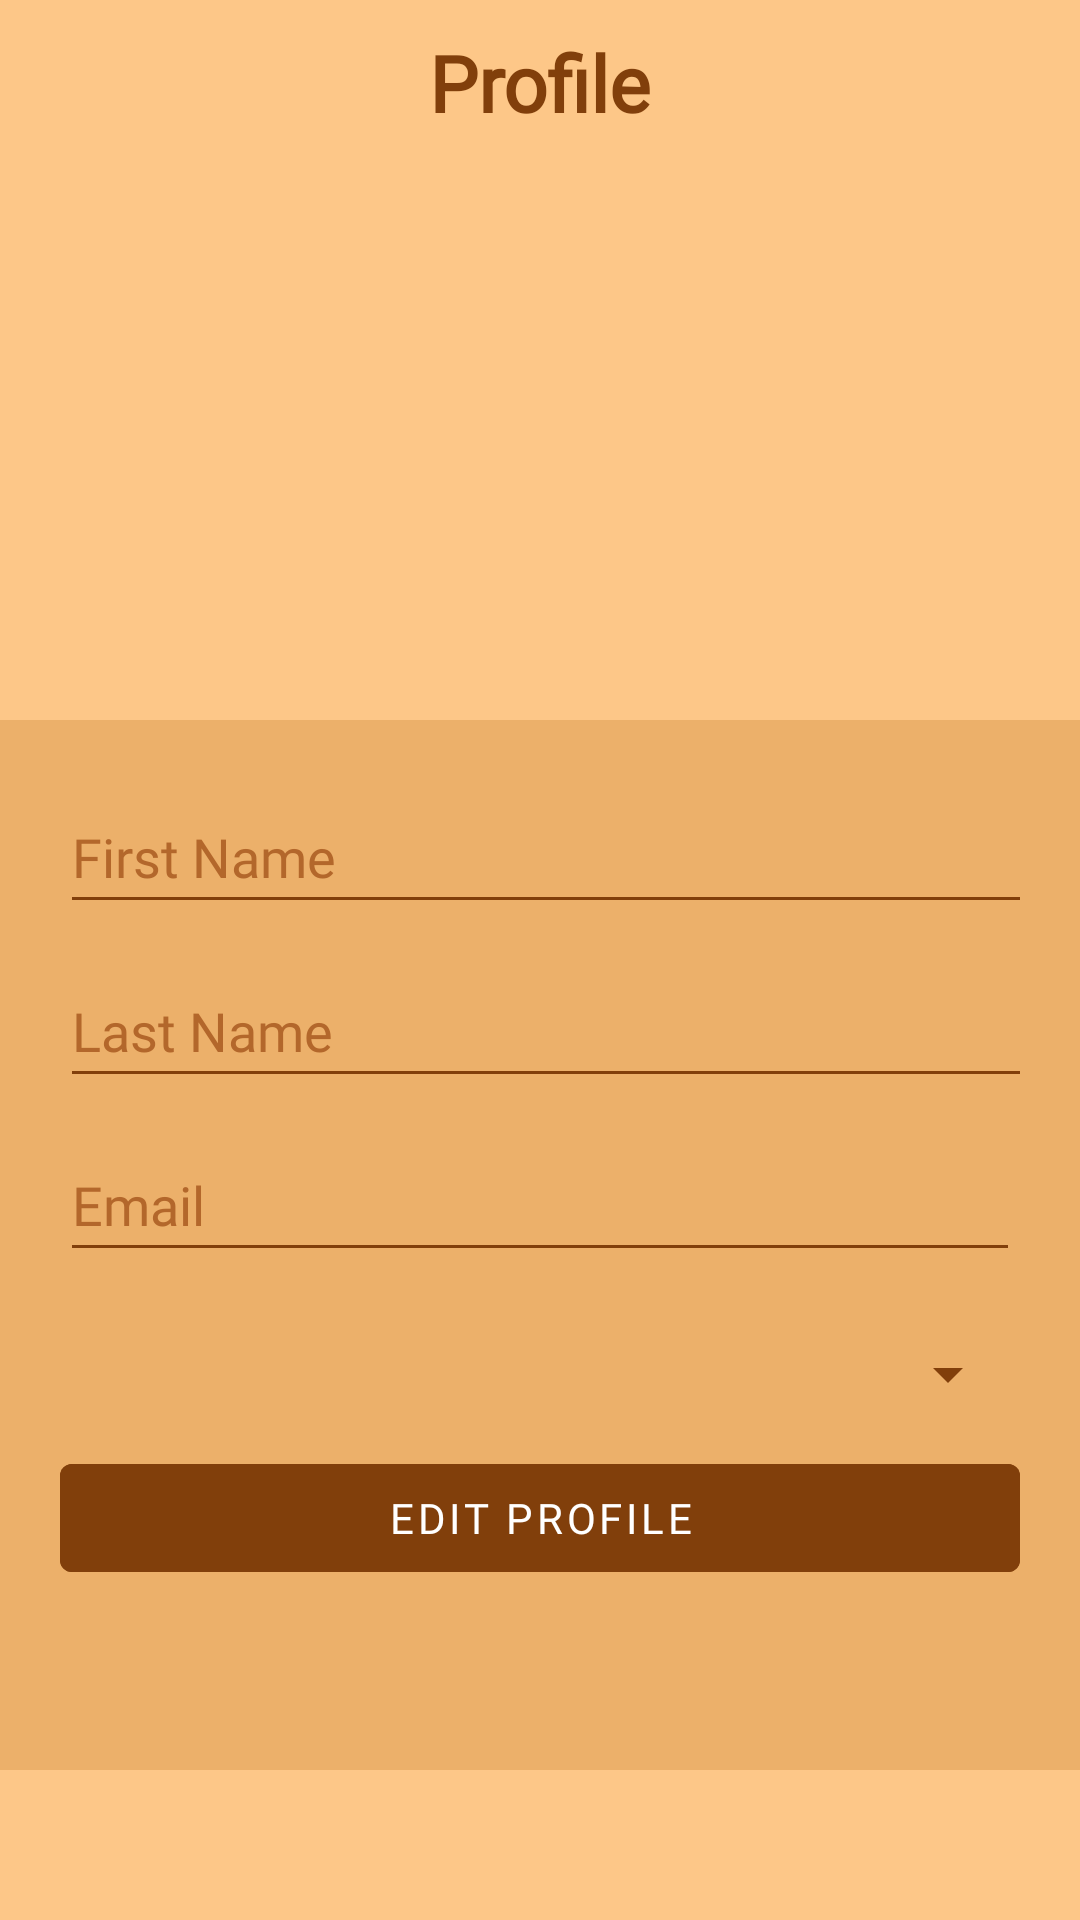

Reconstruct the res/layout file that produces this screen, plus the resources it refers to.
<!-- AndroidManifest.xml: application theme Theme.FasterFood -->
<!-- res/layout/fragment_updateprofile.xml -->
<?xml version="1.0" encoding="utf-8"?>
<androidx.constraintlayout.widget.ConstraintLayout xmlns:android="http://schemas.android.com/apk/res/android"
    xmlns:app="http://schemas.android.com/apk/res-auto"
    xmlns:tools="http://schemas.android.com/tools"
    android:layout_width="match_parent"
    android:layout_height="match_parent"
    android:background="#fdc788"
    tools:context=".fragment.updateprofile.UpdateprofileFragment">


    <TextView
        android:id="@+id/txt_profile"
        android:layout_width="wrap_content"
        android:layout_height="wrap_content"
        android:layout_marginTop="10dp"
        android:fontFamily="@font/fredoka_one"
        android:text="Profile"
        android:textColor="#813F0B"
        android:textSize="26sp"
        android:textStyle="bold"
        app:layout_constraintEnd_toEndOf="parent"
        app:layout_constraintStart_toStartOf="parent"
        app:layout_constraintTop_toTopOf="parent" />


    <ImageView
        android:id="@+id/imageView6"
        android:layout_width="150dp"
        android:layout_height="150dp"
        android:layout_marginTop="25dp"
        android:src="@drawable/avatar"
        app:layout_constraintEnd_toEndOf="parent"
        app:layout_constraintStart_toStartOf="parent"
        app:layout_constraintTop_toBottomOf="@+id/txt_profile" />

    <LinearLayout
        android:layout_width="match_parent"
        android:layout_height="350dp"
        android:layout_marginTop="20dp"
        android:background="#ECB06A"
        android:orientation="vertical"
        android:padding="20dp"
        app:layout_constraintTop_toBottomOf="@+id/imageView6"
        tools:layout_editor_absoluteX="0dp">

        <EditText
            android:id="@+id/et_firstname"
            android:layout_width="372dp"
            android:layout_height="wrap_content"
            android:layout_marginBottom="10dp"
            android:backgroundTint="#813F0B"
            android:ems="10"
            android:fontFamily="@font/fredoka_one"
            android:hint="First Name"
            android:inputType="textPersonName"
            android:minHeight="48dp"
            android:textColor="#813F0B"
            android:textColorHint="#B3672B" />

        <EditText
            android:id="@+id/et_lastname"
            android:layout_width="372dp"
            android:layout_height="wrap_content"
            android:layout_marginBottom="10dp"
            android:backgroundTint="#813F0B"
            android:ems="10"
            android:fontFamily="@font/fredoka_one"
            android:hint="Last Name"
            android:inputType="textPersonName"
            android:minHeight="48dp"
            android:textColor="#813F0B"
            android:textColorHint="#B3672B" />

        <EditText
            android:id="@+id/et_email"
            android:layout_width="match_parent"
            android:layout_height="wrap_content"
            android:layout_marginBottom="10dp"
            android:backgroundTint="#813F0B"
            android:ems="10"
            android:fontFamily="@font/fredoka_one"
            android:hint="Email"
            android:inputType="textWebEmailAddress"
            android:minHeight="48dp"
            android:textColor="#813F0B"
            android:textColorHint="#B3672B" />

        <Spinner
            android:id="@+id/spinner_skills"
            android:layout_width="match_parent"
            android:layout_height="wrap_content"
            android:backgroundTint="#813F0B"
            android:minHeight="48dp" />

        <Button
            android:id="@+id/btn_Edit"
            android:layout_width="match_parent"
            android:layout_height="wrap_content"
            android:backgroundTint="#813F0B"
            android:enabled="false"
            android:fontFamily="@font/fredoka_one"
            android:text="Edit Profile"
            android:textColor="#FFFFFF" />


    </LinearLayout>

</androidx.constraintlayout.widget.ConstraintLayout>
<!-- resources referenced by this layout -->
<resources>
  <style name="Theme.FasterFood" parent="Theme.MaterialComponents.DayNight.DarkActionBar">
          
          <item name="colorPrimary">#813F0B</item>
          <item name="colorPrimaryVariant">#813F0B</item>
          <item name="colorOnPrimary">@color/white</item>
          
          <item name="colorSecondary">@color/teal_200</item>
          <item name="colorSecondaryVariant">@color/teal_700</item>
          <item name="colorOnSecondary">@color/black</item>
          
          <item name="android:statusBarColor" tools:targetApi="l">?attr/colorPrimaryVariant</item>
          
      </style>
  <color name="white">#FFFFFFFF</color>
  <color name="teal_200">#FF03DAC5</color>
  <color name="teal_700">#FF018786</color>
  <color name="black">#FF000000</color>
</resources>
